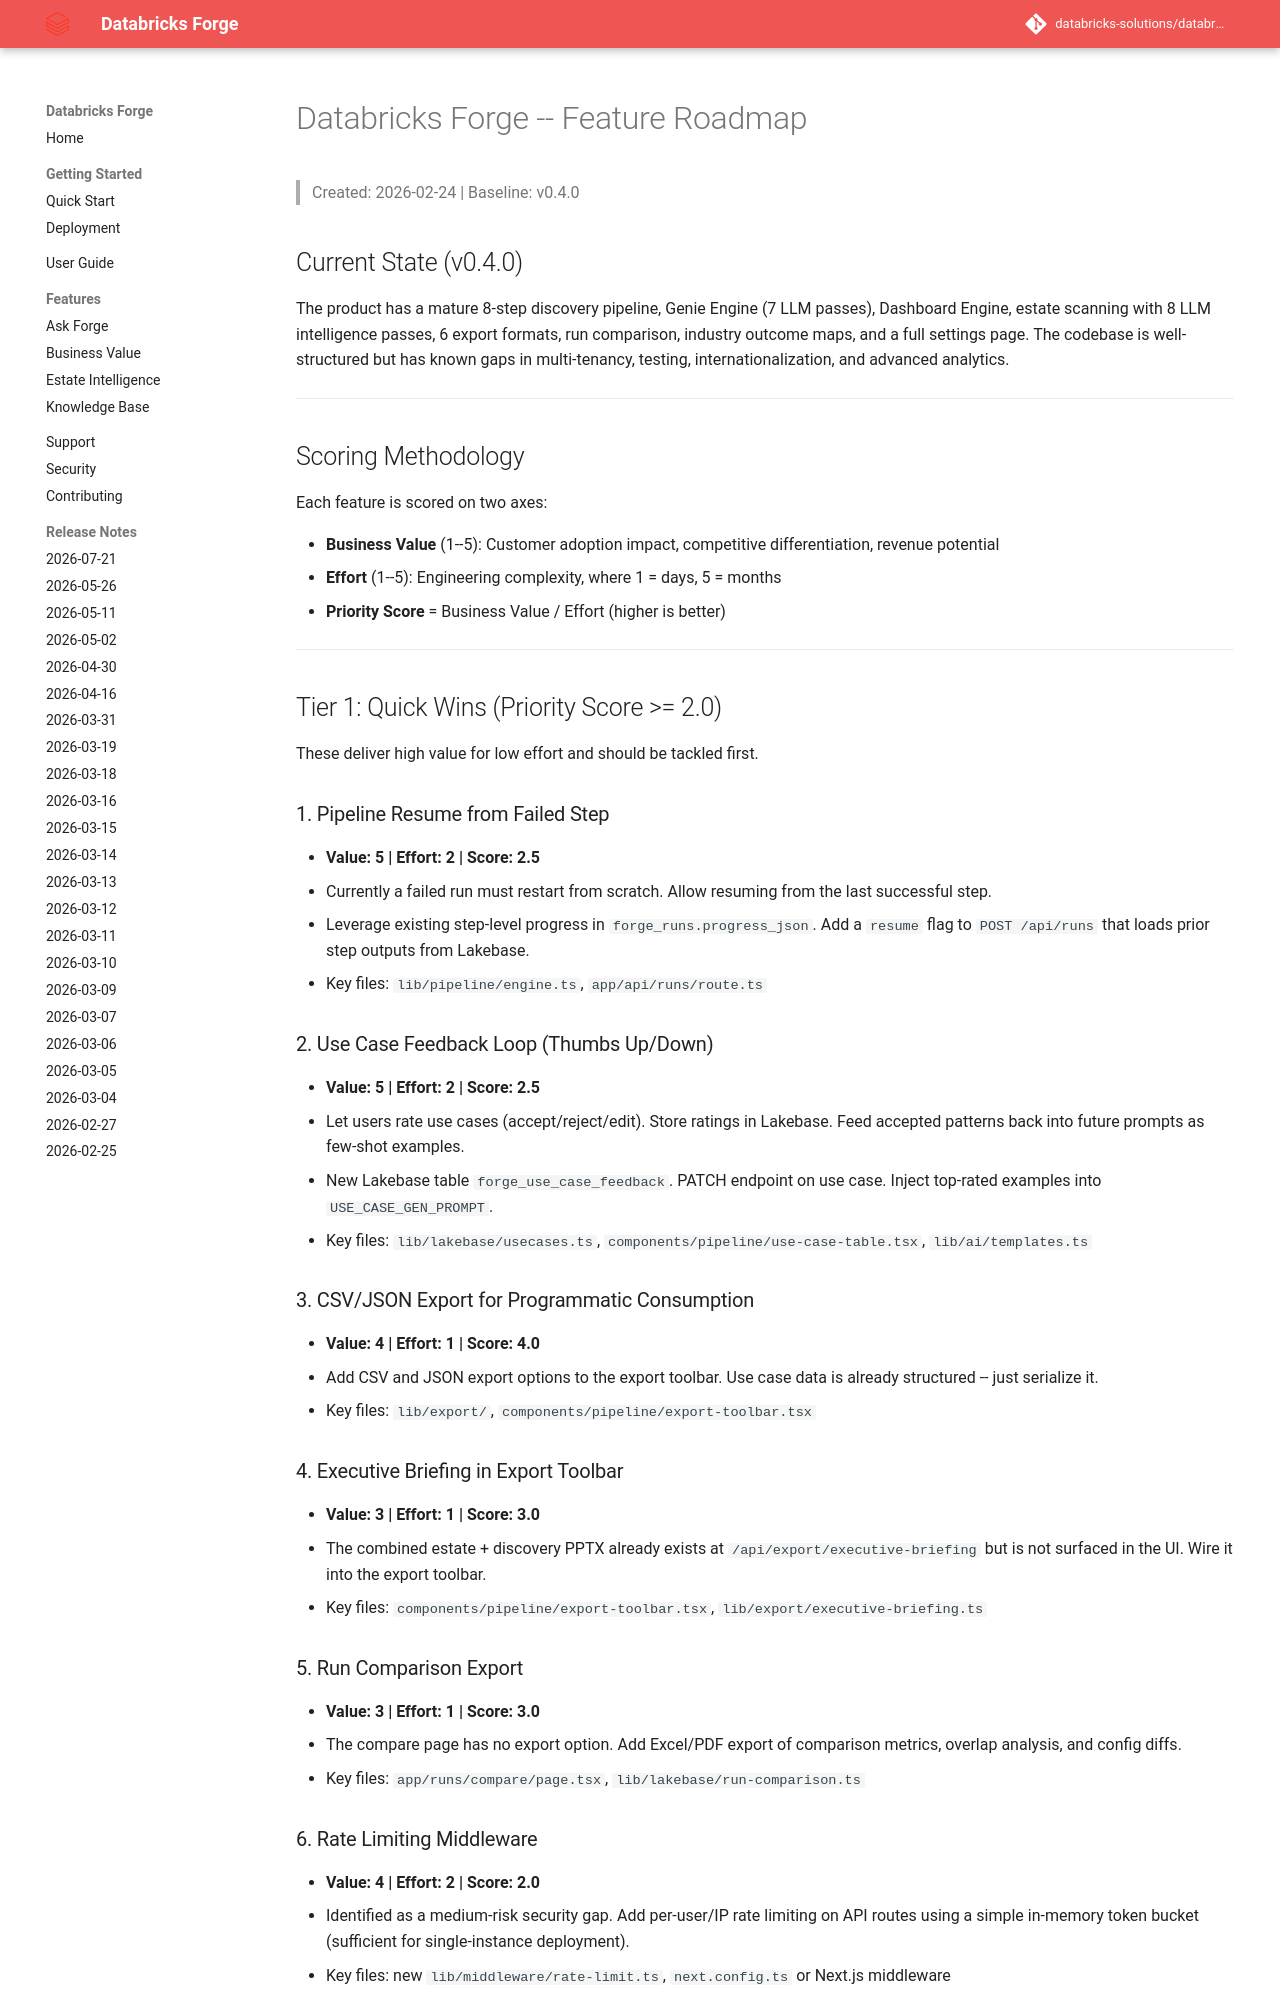

repository: databricks-solutions/databricks-forge · page: ROADMAP.html · generator: mkdocs

# Databricks Forge -- Feature Roadmap

> Created: 2026-02-24 | Baseline: v0.4.0

## Current State (v0.4.0)

The product has a mature 8-step discovery pipeline, Genie Engine (7 LLM passes), Dashboard Engine, estate scanning with 8 LLM intelligence passes, 6 export formats, run comparison, industry outcome maps, and a full settings page. The codebase is well-structured but has known gaps in multi-tenancy, testing, internationalization, and advanced analytics.

---

## Scoring Methodology

Each feature is scored on two axes:

- **Business Value** (1--5): Customer adoption impact, competitive differentiation, revenue potential
- **Effort** (1--5): Engineering complexity, where 1 = days, 5 = months
- **Priority Score** = Business Value / Effort (higher is better)

---

## Tier 1: Quick Wins (Priority Score >= 2.0)

These deliver high value for low effort and should be tackled first.

### 1. Pipeline Resume from Failed Step

- **Value: 5 | Effort: 2 | Score: 2.5**
- Currently a failed run must restart from scratch. Allow resuming from the last successful step.
- Leverage existing step-level progress in `forge_runs.progress_json`. Add a `resume` flag to `POST /api/runs` that loads prior step outputs from Lakebase.
- Key files: `lib/pipeline/engine.ts`, `app/api/runs/route.ts`

### 2. Use Case Feedback Loop (Thumbs Up/Down)

- **Value: 5 | Effort: 2 | Score: 2.5**
- Let users rate use cases (accept/reject/edit). Store ratings in Lakebase. Feed accepted patterns back into future prompts as few-shot examples.
- New Lakebase table `forge_use_case_feedback`. PATCH endpoint on use case. Inject top-rated examples into `USE_CASE_GEN_PROMPT`.
- Key files: `lib/lakebase/usecases.ts`, `components/pipeline/use-case-table.tsx`, `lib/ai/templates.ts`

### 3. CSV/JSON Export for Programmatic Consumption

- **Value: 4 | Effort: 1 | Score: 4.0**
- Add CSV and JSON export options to the export toolbar. Use case data is already structured -- just serialize it.
- Key files: `lib/export/`, `components/pipeline/export-toolbar.tsx`

### 4. Executive Briefing in Export Toolbar

- **Value: 3 | Effort: 1 | Score: 3.0**
- The combined estate + discovery PPTX already exists at `/api/export/executive-briefing` but is not surfaced in the UI. Wire it into the export toolbar.
- Key files: `components/pipeline/export-toolbar.tsx`, `lib/export/executive-briefing.ts`

### 5. Run Comparison Export

- **Value: 3 | Effort: 1 | Score: 3.0**
- The compare page has no export option. Add Excel/PDF export of comparison metrics, overlap analysis, and config diffs.
- Key files: `app/runs/compare/page.tsx`, `lib/lakebase/run-comparison.ts`

### 6. Rate Limiting Middleware

- **Value: 4 | Effort: 2 | Score: 2.0**
- Identified as a medium-risk security gap. Add per-user/IP rate limiting on API routes using a simple in-memory token bucket (sufficient for single-instance deployment).
- Key files: new `lib/middleware/rate-limit.ts`, `next.config.ts` or Next.js middleware
